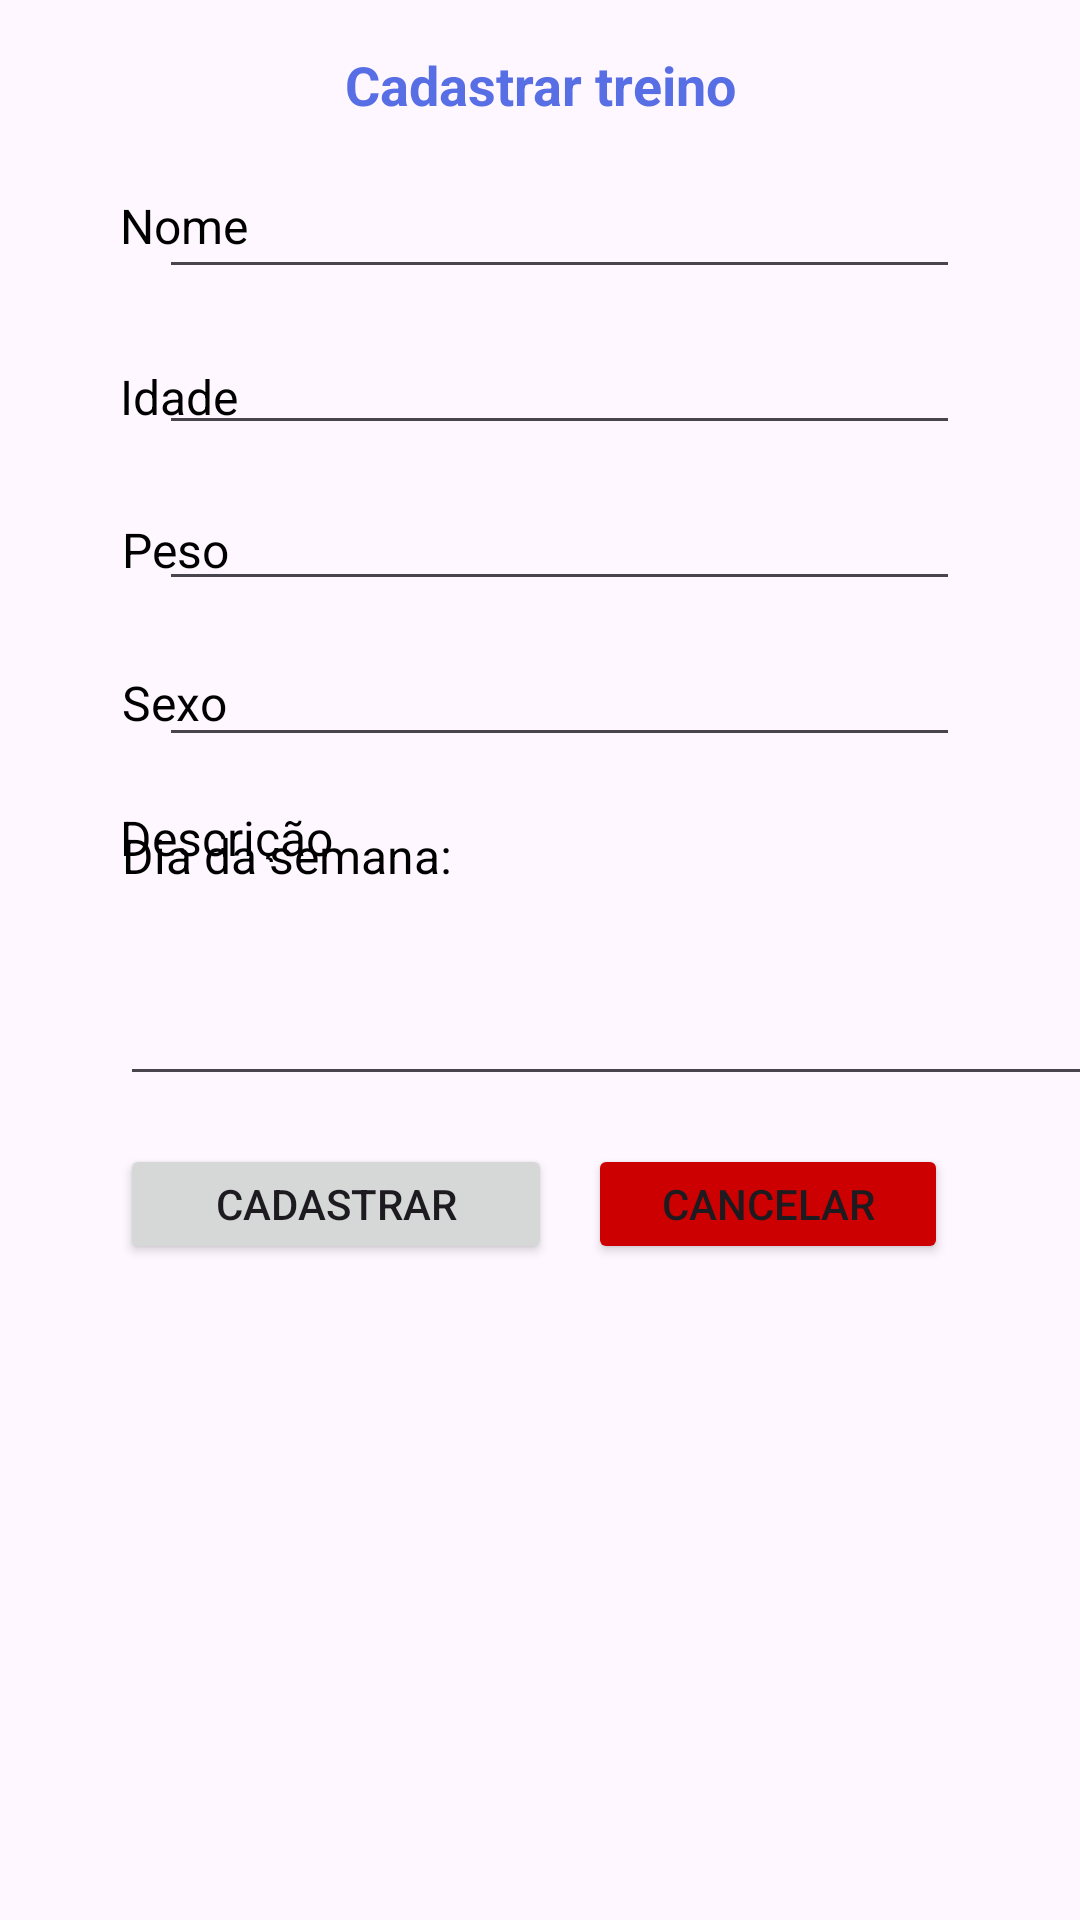

Android layout source for this screen:
<!-- AndroidManifest.xml: application theme Theme.Trabalho_pdm -->
<!-- res/layout/register_user_form.xml -->
<?xml version="1.0" encoding="utf-8"?>
<androidx.constraintlayout.widget.ConstraintLayout xmlns:android="http://schemas.android.com/apk/res/android"
    xmlns:app="http://schemas.android.com/apk/res-auto"
    xmlns:tools="http://schemas.android.com/tools"
    android:layout_width="match_parent"

    android:layout_height="match_parent">

    <TextView
        android:id="@+id/textViewSexo2"
        android:layout_width="51dp"
        android:layout_height="19dp"
        android:layout_marginStart="40dp"
        android:layout_marginTop="32dp"
        android:layout_marginEnd="40dp"
        android:text="Sexo"
        android:textColor="#000000"
        android:textSize="16sp"
        android:textStyle="normal"
        app:layout_constraintEnd_toEndOf="parent"
        app:layout_constraintHorizontal_bias="0.003"
        app:layout_constraintStart_toStartOf="parent"
        app:layout_constraintTop_toBottomOf="@+id/textViewIdade" />

    <TextView
        android:id="@+id/textView"
        android:layout_width="0dp"
        android:layout_height="wrap_content"
        android:layout_marginStart="40dp"
        android:layout_marginTop="16dp"
        android:layout_marginEnd="40dp"
        android:text="Cadastrar treino"
        android:textAlignment="center"
        android:textColor="#576EE4"
        android:textSize="18sp"
        android:textStyle="bold"
        app:layout_constraintEnd_toEndOf="parent"
        app:layout_constraintHorizontal_bias="0.0"
        app:layout_constraintStart_toStartOf="parent"
        app:layout_constraintTop_toTopOf="parent" />

    <TextView
        android:id="@+id/textViewName"
        android:layout_width="51dp"
        android:layout_height="21dp"
        android:layout_marginStart="40dp"
        android:layout_marginTop="24dp"
        android:layout_marginEnd="40dp"
        android:text="Nome"
        android:textColor="#000000"
        android:textSize="16sp"
        android:textStyle="normal"
        app:layout_constraintEnd_toEndOf="parent"
        app:layout_constraintHorizontal_bias="0.0"
        app:layout_constraintStart_toStartOf="parent"
        app:layout_constraintTop_toBottomOf="@+id/textView" />

    <EditText
        android:id="@+id/txtNome"
        android:layout_width="267dp"
        android:layout_height="40dp"
        android:layout_marginTop="16dp"
        android:layout_marginEnd="40dp"
        android:ems="10"
        android:textSize="14sp"
        android:inputType="textPersonName"
        android:textColor="#000000"
        app:layout_constraintEnd_toEndOf="parent"
        app:layout_constraintHorizontal_bias="1.0"
        app:layout_constraintStart_toEndOf="@+id/textViewName"
        app:layout_constraintTop_toBottomOf="@+id/textView" />

    <TextView
        android:id="@+id/textViewPeso"
        android:layout_width="51dp"
        android:layout_height="19dp"
        android:layout_marginStart="40dp"
        android:layout_marginTop="36dp"
        android:layout_marginEnd="40dp"
        android:text="Idade"
        android:textColor="#000000"
        android:textSize="16sp"
        android:textStyle="normal"
        app:layout_constraintEnd_toEndOf="parent"
        app:layout_constraintHorizontal_bias="0.0"
        app:layout_constraintStart_toStartOf="parent"
        app:layout_constraintTop_toBottomOf="@+id/textViewName" />

    <EditText
        android:id="@+id/txtPeso"
        android:layout_width="267dp"
        android:layout_height="40dp"
        android:layout_marginStart="40dp"
        android:layout_marginTop="12dp"
        android:layout_marginEnd="40dp"
        android:ems="10"
        android:textSize="14sp"
        android:inputType="text"
        android:textColor="#000000"
        app:layout_constraintEnd_toEndOf="parent"
        app:layout_constraintHorizontal_bias="1.0"
        app:layout_constraintStart_toStartOf="parent"
        app:layout_constraintTop_toBottomOf="@+id/txtNome" />

    <TextView
        android:id="@+id/textViewIdade"
        android:layout_width="51dp"
        android:layout_height="19dp"
        android:layout_marginStart="40dp"
        android:layout_marginTop="32dp"
        android:layout_marginEnd="40dp"
        android:text="Peso"
        android:textColor="#000000"
        android:textSize="16sp"
        android:textStyle="normal"
        app:layout_constraintEnd_toEndOf="parent"
        app:layout_constraintHorizontal_bias="0.003"
        app:layout_constraintStart_toStartOf="parent"
        app:layout_constraintTop_toBottomOf="@+id/textViewPeso" />

    <EditText
        android:id="@+id/txtIdade"
        android:layout_width="267dp"
        android:layout_height="40dp"
        android:layout_marginStart="40dp"
        android:layout_marginTop="12dp"
        android:layout_marginEnd="40dp"
        android:ems="10"
        android:textSize="14sp"
        android:inputType="number"
        android:textColor="#000000"
        app:layout_constraintEnd_toEndOf="parent"
        app:layout_constraintHorizontal_bias="1.0"
        app:layout_constraintStart_toStartOf="parent"
        app:layout_constraintTop_toBottomOf="@+id/txtPeso" />

    <EditText
        android:id="@+id/txtSexo"
        android:layout_width="267dp"
        android:layout_height="40dp"
        android:layout_marginStart="40dp"
        android:layout_marginTop="12dp"
        android:layout_marginEnd="40dp"
        android:ems="10"
        android:textSize="14sp"
        android:inputType="text"
        android:textColor="#000000"
        app:layout_constraintEnd_toEndOf="parent"
        app:layout_constraintHorizontal_bias="1.0"
        app:layout_constraintStart_toStartOf="parent"
        app:layout_constraintTop_toBottomOf="@+id/txtIdade" />

    <TextView
        android:id="@+id/textViewSexo"
        android:layout_width="wrap_content"
        android:layout_height="19dp"
        android:layout_marginStart="40dp"
        android:layout_marginTop="32dp"
        android:layout_marginEnd="40dp"
        android:text="Dia da semana:"
        android:textColor="#000000"
        android:textSize="16sp"
        android:textStyle="normal"
        app:layout_constraintEnd_toEndOf="parent"
        app:layout_constraintHorizontal_bias="0.004"
        app:layout_constraintStart_toStartOf="parent"
        app:layout_constraintTop_toBottomOf="@+id/textViewSexo2" />

    <RadioGroup
        android:id="@+id/radioGroup"
        android:layout_width="330dp"
        android:layout_height="35dp"
        android:layout_marginStart="40dp"
        android:layout_marginEnd="40dp"
        android:layout_marginBottom="392dp"
        android:baselineAligned="false"
        android:orientation="horizontal"
        app:layout_constraintBottom_toBottomOf="parent"
        app:layout_constraintEnd_toEndOf="parent"
        app:layout_constraintHorizontal_bias="1.0"
        app:layout_constraintStart_toStartOf="parent"
        app:layout_constraintTop_toBottomOf="@+id/textViewSexo"
        app:layout_constraintVertical_bias="0.592">

        <RadioButton
            android:id="@+id/radSeg"
            style="@style/Widget.AppCompat.CompoundButton.RadioButton"
            android:layout_width="wrap_content"
            android:layout_height="match_parent"
            android:layout_marginRight="4dp"
            android:text="Seg"
            android:textAppearance="@style/TextAppearance.AppCompat.Body1"
            android:textSize="10sp" />

        <RadioButton
            android:id="@+id/radTer"
            style="@style/Widget.AppCompat.CompoundButton.RadioButton"
            android:layout_width="wrap_content"
            android:layout_height="match_parent"
            android:layout_marginRight="4dp"
            android:text="Ter"
            android:textAppearance="@style/TextAppearance.AppCompat.Body1"
            android:textSize="10sp" />

        <RadioButton
            android:id="@+id/radQua"
            style="@style/Widget.AppCompat.CompoundButton.RadioButton"
            android:layout_width="wrap_content"
            android:layout_height="match_parent"
            android:layout_marginRight="4dp"
            android:text="Quar"
            android:textAppearance="@style/TextAppearance.AppCompat.Body1"
            android:textSize="10sp" />

        <RadioButton
            android:id="@+id/radQui"
            style="@style/Widget.AppCompat.CompoundButton.RadioButton"
            android:layout_width="wrap_content"
            android:layout_height="match_parent"
            android:layout_marginRight="4dp"
            android:text="Qui"
            android:textAppearance="@style/TextAppearance.AppCompat.Body1"
            android:textSize="10sp" />

        <RadioButton
            android:id="@+id/radSex"
            style="@style/Widget.AppCompat.CompoundButton.RadioButton"
            android:layout_width="wrap_content"
            android:layout_height="match_parent"
            android:layout_marginRight="4dp"
            android:text="Sex"
            android:textAppearance="@style/TextAppearance.AppCompat.Body1"
            android:textSize="10sp" />

        <RadioButton
            android:id="@+id/radSab"
            style="@style/Widget.AppCompat.CompoundButton.RadioButton"
            android:layout_width="wrap_content"
            android:layout_height="wrap_content"
            android:layout_marginRight="4dp"
            android:text="Sab"
            android:textAppearance="@style/TextAppearance.AppCompat.Body1"
            android:textSize="10sp" />

    </RadioGroup>

    <TextView
        android:id="@+id/textViewDesc"
        android:layout_width="wrap_content"
        android:layout_height="19dp"
        android:layout_marginStart="40dp"
        android:layout_marginTop="16dp"
        android:layout_marginEnd="40dp"
        android:text="Descrição"
        android:textColor="#000000"
        android:textSize="16sp"
        android:textStyle="normal"
        app:layout_constraintEnd_toEndOf="parent"
        app:layout_constraintHorizontal_bias="0.0"
        app:layout_constraintStart_toStartOf="parent"
        app:layout_constraintTop_toBottomOf="@+id/radioGroup" />

    <EditText
        android:id="@+id/txtDesc"
        android:layout_width="332dp"
        android:layout_height="69dp"
        android:layout_marginStart="40dp"
        android:layout_marginTop="44dp"
        android:layout_marginEnd="40dp"
        android:ems="10"
        android:inputType="text|textMultiLine"
        android:textColor="#000000"
        android:textSize="14sp"
        app:layout_constraintEnd_toEndOf="parent"
        app:layout_constraintHorizontal_bias="0.0"
        app:layout_constraintStart_toStartOf="parent"
        app:layout_constraintTop_toBottomOf="@+id/radioGroup" />

    <Button
        android:id="@+id/btnCancela"
        style="@style/Widget.AppCompat.Button"
        android:layout_width="120dp"
        android:layout_height="40dp"
        android:layout_marginStart="156dp"
        android:layout_marginTop="16dp"
        android:text="Cancelar"
        app:backgroundTint="@android:color/holo_red_dark"
        app:layout_constraintStart_toStartOf="@+id/btnCadastra"
        app:layout_constraintTop_toBottomOf="@+id/txtDesc" />

    <Button
        android:id="@+id/btnCadastra"
        style="@style/Widget.AppCompat.Button"
        android:layout_width="144dp"
        android:layout_height="40dp"
        android:layout_marginStart="40dp"
        android:layout_marginTop="16dp"
        android:text="Cadastrar"
        app:layout_constraintStart_toStartOf="parent"
        app:layout_constraintTop_toBottomOf="@+id/txtDesc" />


</androidx.constraintlayout.widget.ConstraintLayout>
<!-- resources referenced by this layout -->
<resources>
  <style name="Theme.Trabalho_pdm" parent="Base.Theme.Trabalho_pdm" />
  <style name="Base.Theme.Trabalho_pdm" parent="Theme.Material3.DayNight.NoActionBar">
          
          
      </style>
</resources>
